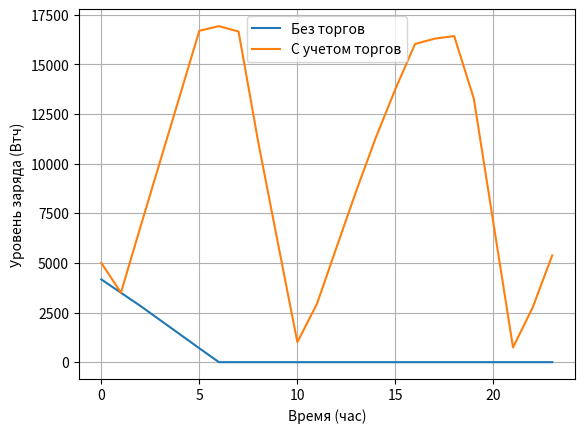

Generate this figure with matplotlib:
import matplotlib.pyplot as plt

capacity = 17000
initCharge = 5000
priceSchedule = [1.5, 1.5, 1.5, 1.5,
                 1.5, 1.5, 2, 3, 5,
                 5, 5, 4.5, 3, 3, 3,
                 3, 4.5, 5, 7, 9,
                 11, 12, 8, 4]
loadSchedule = [480, 320, 320, 360, 360,
                360, 420, 920, 1200, 720,
                680, 720, 800, 820, 960,
                1200, 1380, 1380, 1520,
                1800, 1920, 1920, 1640,
                1020]
constantLoad = 350
targetCharge = 5000
chargeValue = [-4000, -3000, -2000, -1000, 0, 1000, 2000, 3000, 4000]


def forward_calculating(dictionary):
    index_of_best_value = 0
    counter = 9
    best_value = float('-inf')
    for k in range(2, 25):
        iteration_value, counter = counter, 0
        for i in range(iteration_value):
            for j in chargeValue:
                try:
                    if (0 <= (dictionary['g' + str(k - 1) + str(i)] -
                              (loadSchedule[k - 1] + constantLoad) + j) <= capacity): # Отсекаем все что не попадает
                        # в интервал заряда (0-Макс)
                        dictionary['f' + str(k) + str(counter)] = \
                            (dictionary['f' + str(k - 1) + str(i)]) + \
                            (priceSchedule[k - 1] * (j * -0.001))

                        dictionary['g' + str(k) + str(counter)] = \
                            (dictionary['g' + str(k - 1) + str(i)] -
                             (loadSchedule[k - 1] + constantLoad) + j)

                        dictionary['x' + str(k) + str(counter)] = j
                        if k == 24:

                            if dictionary['g' + str(k) + str(counter)] < targetCharge:
                                removing_objectionable(counter, dictionary, k)
                            elif ((dictionary['g' + str(k) + str(counter)] >= targetCharge) & (
                                    dictionary[
                                        'f' + str(k) + str(counter)] > best_value)):
                                best_value = dictionary['f' + str(k) + str(counter)]
                                index_of_best_value = counter
                        counter += 1
                except KeyError:
                    continue
        for m in range(counter):
            for l in range(counter):
                try:
                    this_capacity = dictionary['g' + str(k) + str(m)]
                    previous_capacity = dictionary['g' + str(k) + str(l)]
                    this_function_value = dictionary['f' + str(k) + str(m)]
                    previous_function_value = dictionary['f' + str(k) + str(l)]
                    if (this_capacity == previous_capacity) & \
                            (this_function_value >= previous_function_value) & \
                            (m != l):
                        removing_objectionable(l, dictionary, k)
                except KeyError:
                    continue
    return dictionary, index_of_best_value, best_value


def removing_objectionable(counter, dictionary, k):
    del dictionary['x' + str(k) + str(counter)]
    del dictionary['g' + str(k) + str(counter)]
    del dictionary['f' + str(k) + str(counter)]


def reverse_folding(dict_calc_final, best_value_index):
    final_mass = [k for k in range(24)]
    num_of_best_function = best_value_index
    final_mass[0] = initCharge
    final_mass[23] = dict_calc_final['g' + str(24) + str(best_value_index)]
    dict_calc_len = len(dict_calc_final)
    for k in range(22):
        previous_value = dict_calc_final['g' + str(24 - k) + str(num_of_best_function)] - \
                         dict_calc_final['x' + str(24 - k) + str(num_of_best_function)] + \
                         (loadSchedule[24 - k - 1] + constantLoad)
        for i in range(dict_calc_len):
            try:
                if dict_calc_final['g' + str(24 - k - 1) + str(i)] == previous_value:
                    final_mass[24 - k - 2] = previous_value
                    num_of_best_function = i
            except KeyError:
                continue
    return final_mass


table = {}

for i in range(len(chargeValue)):
    table['x' + str(i)] = chargeValue[i]
    table['f1' + str(i)] = priceSchedule[0] * (chargeValue[i] * -0.001)
    table['g1' + str(i)] = targetCharge - (loadSchedule[0] + constantLoad) + chargeValue[i]
    print(str(table['x' + str(i)]) + " " + str(table['f1' + str(i)]) + " " + str(table['g1' + str(i)]))

print(table)



dict_24, index_of_best_value, best_value = forward_calculating(table)


print("Значение наилучшей целевой функции: ", best_value)

final_mass = reverse_folding(dict_24, index_of_best_value)

print("Значения заряда батареи для оптимальных торговых операций: ")
print(final_mass)

without_sale_charge = []

for i in range(24):
    initCharge -= (constantLoad + loadSchedule[i])
    if initCharge <= 0:
        initCharge = 0
        without_sale_charge.append(initCharge)
    else:
        without_sale_charge.append(initCharge)

time = [i for i in range(24)]
plt.plot(time, without_sale_charge, label="Без торгов")
plt.plot(time, final_mass, label="С учетом торгов")

plt.grid()
plt.xlabel('Время (час)')
plt.ylabel('Уровень заряда (Втч)')
plt.legend()

plt.show()
